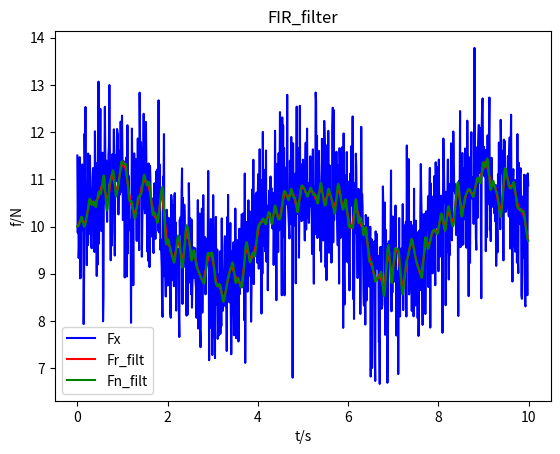

Write the Python code that produced this figure.
#!/usr/bin/python
#-*-coding:utf-8-*-
#本文档用于实现有限滤波器FIR算法
# [redacted]
#版权：哈尔滨工业大学(深圳)
#日期：2020.10.5

import numpy as np
import matplotlib.pyplot as plt

#====有限脉冲响应滤波器=======#
class FIRFilter(object):
    def __init__(self, wc, N):
        # 截断频率
        self.wc = wc
        # 输入阶数
        self.N = N

    def set_input_init(self, x0):
        #获取变量维数
        self.m = len(x0)
        self.x0 = list(x0)

    def set_rectangle_filter(self):
        # 计算矩形窗加窗后脉冲响应函数
        self.h_r = np.zeros(self.N)
        alpha = (self.N-1)/2.0
        for i in range(self.N):
            if(abs(i - alpha)<pow(10, -6)):
                self.h_r[i] = self.wc/np.pi
            else:
                self.h_r[i] = np.sin(self.wc*(i - alpha))/(np.pi*(i-alpha))
        self.h_r = self.h_r/np.sum(self.h_r)
        # 设计输入初值
        self.X_r = list(np.zeros([self.N, self.m]))
        for i in range(self.N):
            self.X_r[i] = self.x0

    def set_hanning_filter(self):
        # 计算汉宁加窗后脉冲响应函数
        self.h_n = np.zeros(self.N)
        alpha = (self.N - 1) / 2.0
        for i in range(self.N):
            if (abs(i - alpha) < pow(10, -6)):
                self.h_n[i] = 0.5*(1-np.cos(2*i*np.pi/(self.N-1)))*self.wc / np.pi
            else:
                self.h_n[i] = 0.5*(1-np.cos(2 * i * np.pi/(self.N-1))) * \
                              np.sin(self.wc * (i - alpha)) / (np.pi * (i - alpha))

        self.h_n = self.h_n / np.sum(self.h_n)
        # 设计输入初值
        self.X_n = list(np.zeros([self.N, self.m]))
        for i in range(self.N):
            self.X_n[i] = self.x0

    #矩形窗滤波器
    def rectangle_filter(self, x):
        #更新输入
        self.X_r.append(x)
        del self.X_r[0]

        #计算输出
        X = np.array(self.X_r)
        y = np.dot(X.T, self.h_r)
        return y

    #汉宁窗滤波器
    def hanning_filter(self, x):
        # 更新输入
        self.X_n.append(x)
        del self.X_n[0]

        # 计算输出
        X = np.array(self.X_n)
        y = np.dot(X.T, self.h_n)
        return y

def FIR_filter():
    #从上文有限冲击响应滤波器建立六维力滤波器
    wc = np.pi/10.0
    N = 20
    FIR_filt = FIRFilter(wc, N)
    F0 = np.full(6, 10)
    FIR_filt.set_input_init(F0)
    FIR_filt.set_hanning_filter()
    FIR_filt.set_rectangle_filter()

    #获取滤波后的数据：本文制造一组虚拟数据
    n = 6
    num = 1000
    T = 0.01
    t = np.linspace(0, (num - 1)*T, num)
    F = np.zeros([num, n])
    for i in range(n):
        F[:, i] = 10 + 1*np.sin(np.pi/2*t) + 1*np.random.randn(num)

    #带入滤波器
    Fr_filt = np.zeros([num, n])
    Fn_filt = np.zeros([num, n])
    for i in range(num):
        Fr_filt[i, :] = FIR_filt.rectangle_filter(F[i, :])
        Fn_filt[i, :] = FIR_filt.hanning_filter(F[i, :])

    #绘画函数,仅考虑第一维
    plt.figure(1)
    plt.plot(t, F[:, 0], label='Fx', color='b')
    plt.plot(t, Fr_filt[:, 0], label='Fr_filt', color='r')
    plt.plot(t, Fn_filt[:, 0], label='Fn_filt', color='g')
    plt.title("FIR_filter")
    plt.xlabel("t/s")
    plt.ylabel("f/N")
    plt.legend()
    plt.show()

if __name__ == "__main__":
    FIR_filter()